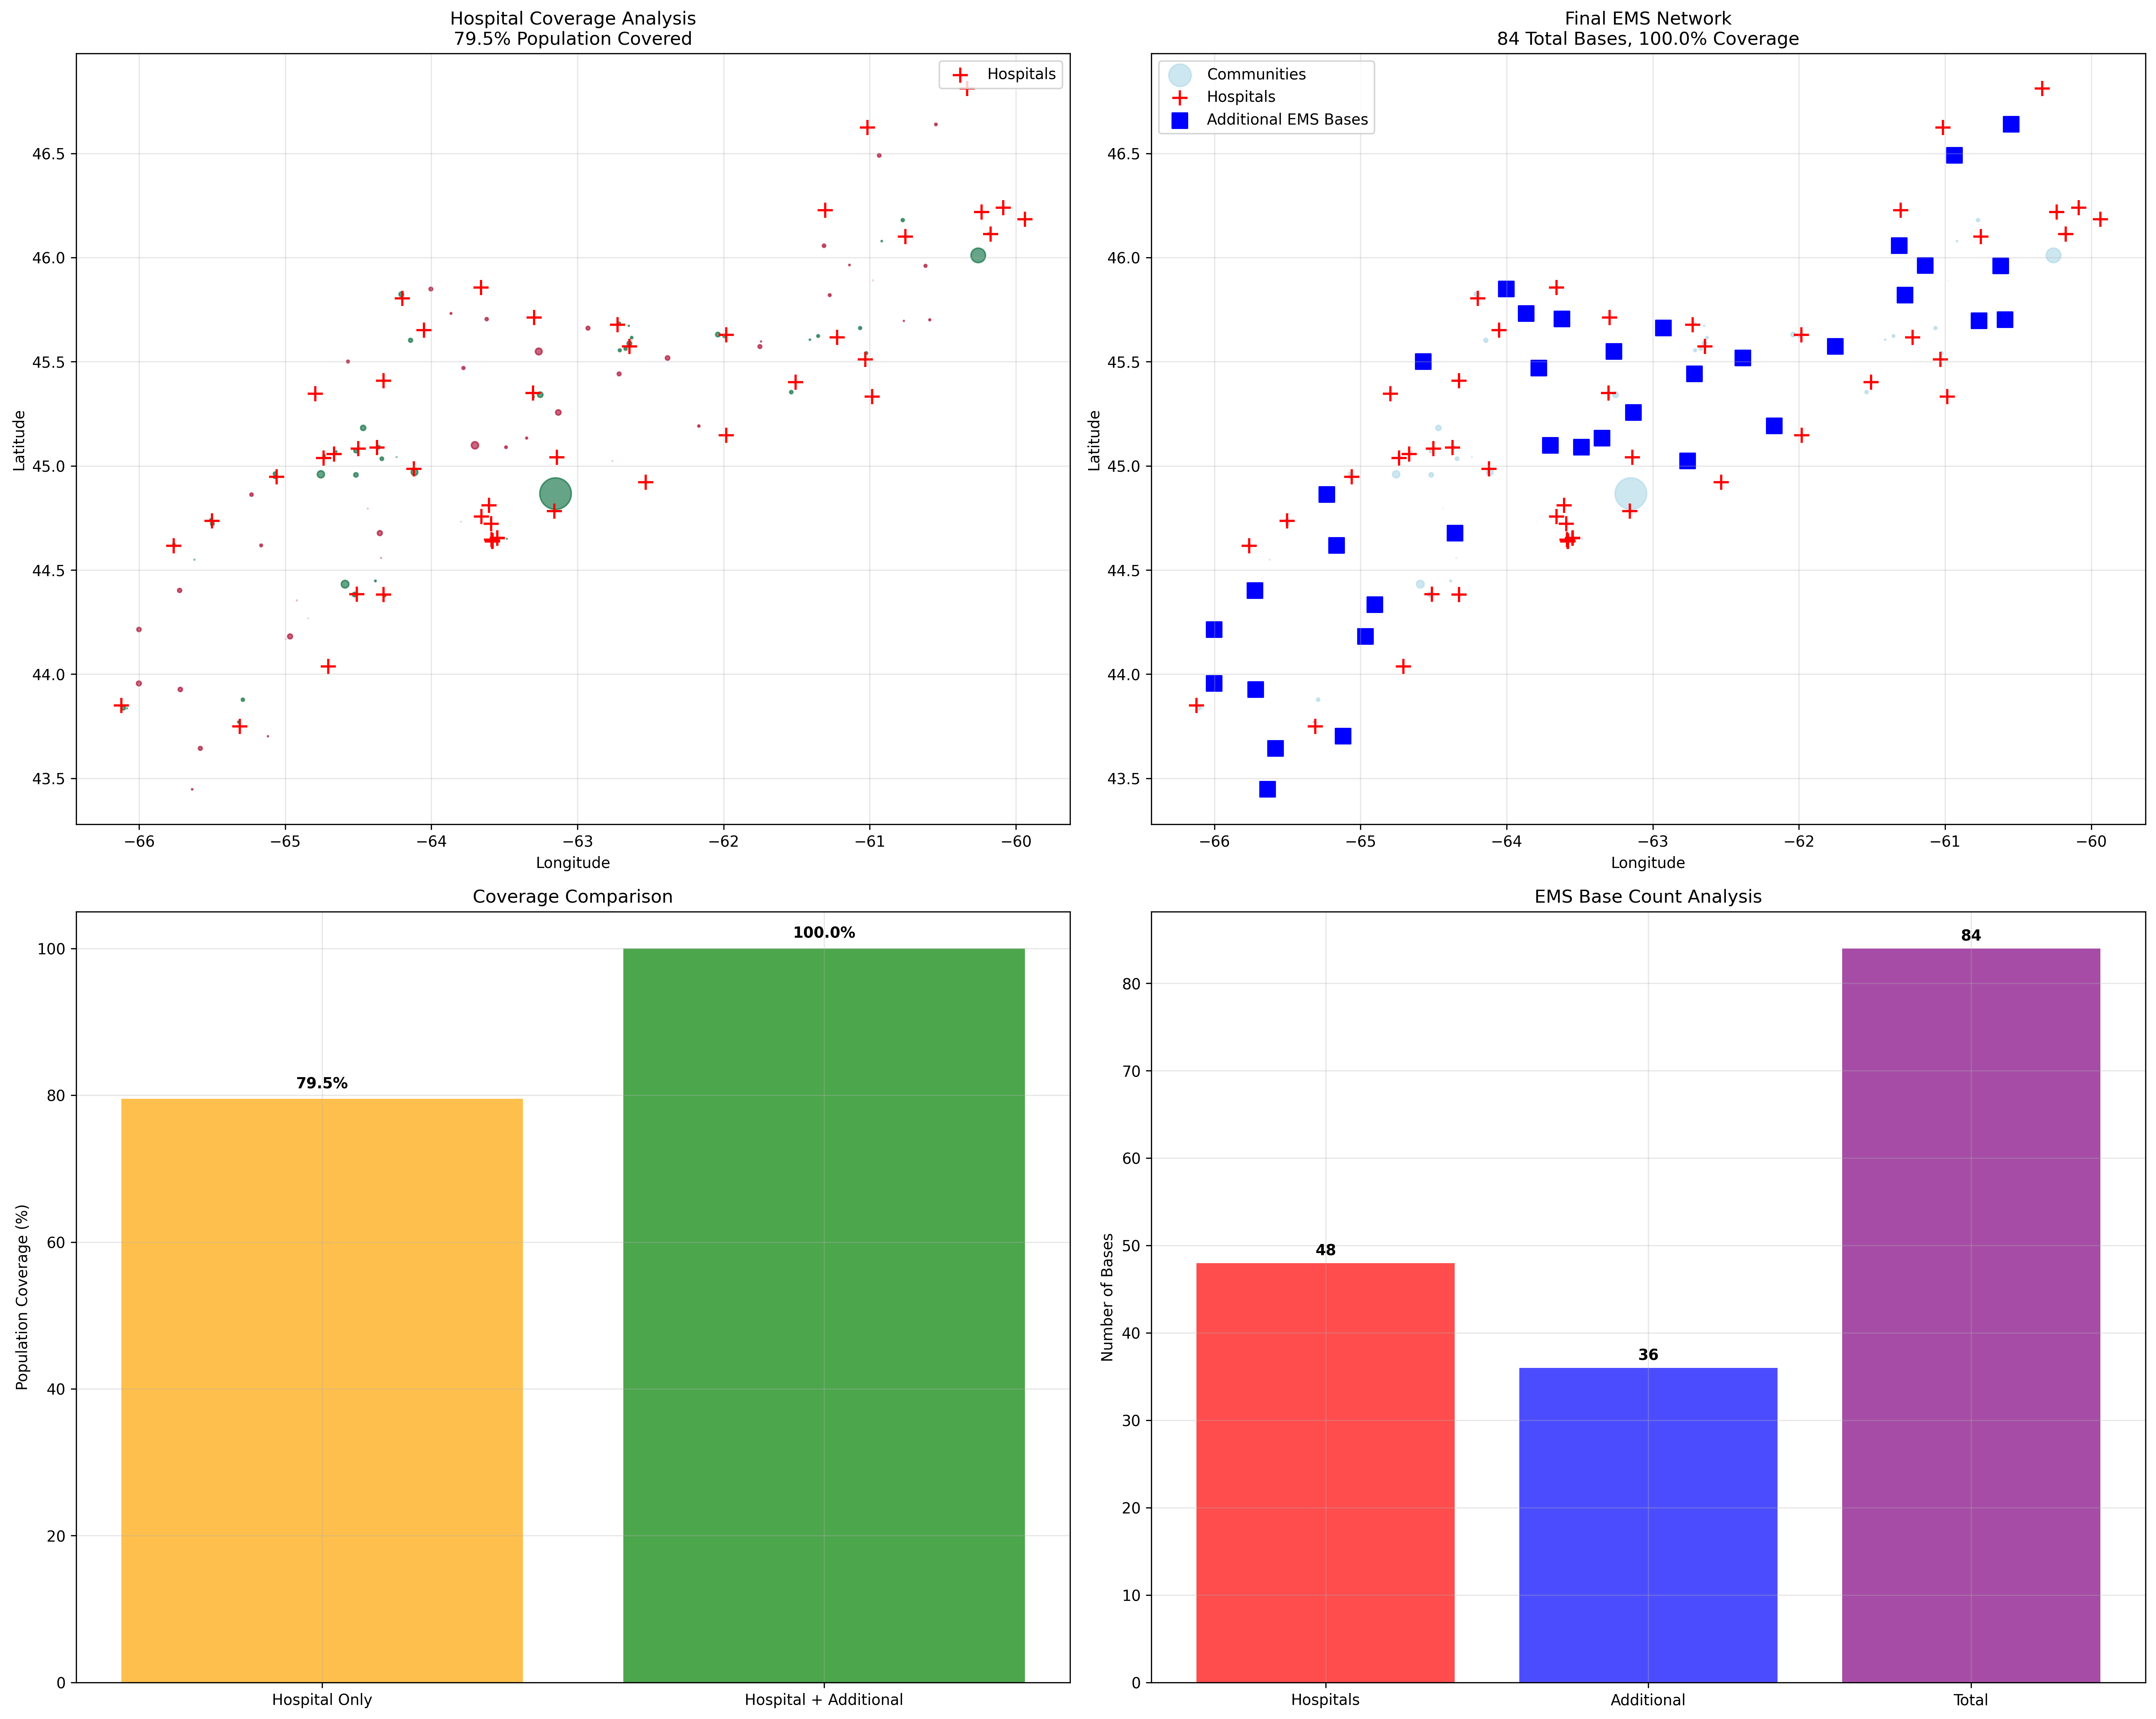

Write the Python code that produced this figure.
#!/usr/bin/env python3
"""
Hospital Co-located EMS Base Analysis
Method 2 Enhanced: Place EMS bases at existing hospitals first, then add additional bases to achieve 100% coverage
"""

import pandas as pd
import geopandas as gpd
import numpy as np
import matplotlib
matplotlib.use('Agg')
import matplotlib.pyplot as plt
import seaborn as sns
from sklearn.cluster import KMeans
from sklearn.preprocessing import StandardScaler
from sklearn.metrics import silhouette_score
from pyproj import Transformer
import json
import warnings
warnings.filterwarnings('ignore')

def haversine_distance(lat1, lon1, lat2, lon2):
    """Calculate Haversine distance between two points in kilometers"""
    R = 6371  # Earth's radius in kilometers
    
    lat1_rad, lon1_rad = np.radians(lat1), np.radians(lon1)
    lat2_rad, lon2_rad = np.radians(lat2), np.radians(lon2)
    
    dlat = lat2_rad - lat1_rad
    dlon = lon2_rad - lon1_rad
    
    a = np.sin(dlat/2)**2 + np.cos(lat1_rad) * np.cos(lat2_rad) * np.sin(dlon/2)**2
    c = 2 * np.arcsin(np.sqrt(a))
    
    return R * c

def load_and_prepare_data():
    """Load and prepare all data sources"""
    print("📊 Loading data for hospital co-located EMS analysis...")
    
    # Load population data
    pop_df = pd.read_csv('../../data/raw/population_location_polygon.csv')
    print(f"Population data: {pop_df.shape[0]} communities")
    
    # Load hospital locations
    with open('../../data/raw/hospitals.geojson', 'r') as f:
        hospital_data = json.load(f)
    
    hospital_list = []
    for feature in hospital_data['features']:
        coords = feature['geometry']['coordinates']
        props = feature['properties']
        hospital_list.append({
            'facility': props['facility'],
            'town': props['town'],
            'county': props['county'],
            'type': props['type'],
            'longitude': coords[0],
            'latitude': coords[1]
        })
    
    hospitals_df = pd.DataFrame(hospital_list)
    print(f"Hospital data: {hospitals_df.shape[0]} hospitals")
    
    # Transform coordinates from Lambert to WGS84
    transformer = Transformer.from_crs("EPSG:3347", "EPSG:4326", always_xy=True)
    lon_deg, lat_deg = transformer.transform(pop_df['longitude'].values, pop_df['latitude'].values)
    pop_df['lat_deg'] = lat_deg
    pop_df['lon_deg'] = lon_deg
    
    # Filter for Nova Scotia and clean data
    ns_df = pop_df[
        (pop_df['lat_deg'] >= 43.3) & (pop_df['lat_deg'] <= 47.1) &
        (pop_df['lon_deg'] >= -66.5) & (pop_df['lon_deg'] <= -59.7)
    ].copy()
    
    clean_df = ns_df.dropna(subset=['GEO_NAME', 'C1_COUNT_TOTAL', 'lat_deg', 'lon_deg']).copy()
    clean_df = clean_df[clean_df['C1_COUNT_TOTAL'] > 0].copy()
    
    print(f"After cleaning: {len(clean_df)} communities")
    print(f"Total population: {clean_df['C1_COUNT_TOTAL'].sum():,}")
    
    return clean_df, hospitals_df

def calculate_hospital_coverage(clean_df, hospitals_df, max_distance_km=15):
    """Calculate population coverage from existing hospitals"""
    print(f"\n📍 Calculating coverage from {len(hospitals_df)} existing hospitals...")
    
    coverage_data = []
    
    for idx, community in clean_df.iterrows():
        community_lat = community['lat_deg']
        community_lon = community['lon_deg']
        community_pop = community['C1_COUNT_TOTAL']
        
        # Find nearest hospital
        min_distance = float('inf')
        nearest_hospital = None
        
        for h_idx, hospital in hospitals_df.iterrows():
            distance = haversine_distance(
                community_lat, community_lon,
                hospital['latitude'], hospital['longitude']
            )
            
            if distance < min_distance:
                min_distance = distance
                nearest_hospital = hospital['facility']
        
        coverage_data.append({
            'community': community['GEO_NAME'],
            'population': community_pop,
            'lat_deg': community_lat,
            'lon_deg': community_lon,
            'nearest_hospital': nearest_hospital,
            'distance_to_hospital': min_distance,
            'covered_by_hospital': min_distance <= max_distance_km
        })
    
    coverage_df = pd.DataFrame(coverage_data)
    
    # Calculate coverage statistics
    covered_communities = coverage_df['covered_by_hospital'].sum()
    covered_population = coverage_df[coverage_df['covered_by_hospital']]['population'].sum()
    total_population = coverage_df['population'].sum()
    
    coverage_percentage = (covered_population / total_population) * 100
    community_coverage_percentage = (covered_communities / len(coverage_df)) * 100
    
    print(f"Hospital coverage results:")
    print(f"  Communities covered: {covered_communities}/{len(coverage_df)} ({community_coverage_percentage:.1f}%)")
    print(f"  Population covered: {covered_population:,}/{total_population:,} ({coverage_percentage:.1f}%)")
    
    return coverage_df, coverage_percentage

def find_additional_bases_for_gaps(coverage_df, hospitals_df, max_distance_km=15):
    """Find additional EMS bases needed to cover gaps left by hospitals"""
    print(f"\n🎯 Finding additional EMS bases to cover gaps...")
    
    # Get uncovered communities
    uncovered = coverage_df[~coverage_df['covered_by_hospital']].copy()
    
    if len(uncovered) == 0:
        print("✅ All communities already covered by hospitals!")
        return pd.DataFrame(), 0, 100.0
    
    print(f"Uncovered communities: {len(uncovered)}")
    print(f"Uncovered population: {uncovered['population'].sum():,}")
    
    # Prepare data for K-means clustering on uncovered areas
    X_uncovered = uncovered[['lat_deg', 'lon_deg']].values
    sample_weights = uncovered['population'].values
    
    # Test different K values to find minimum needed for 100% coverage
    print(f"Testing K values for additional bases...")
    
    for k in range(1, len(uncovered) + 1):
        print(f"Testing k={k} additional bases...", end=" ")
        
        # Perform weighted K-means
        kmeans = KMeans(n_clusters=k, random_state=42, n_init=10)
        kmeans.fit(X_uncovered, sample_weight=sample_weights)
        
        additional_bases = pd.DataFrame({
            'EHS_Base_ID': [f'Additional_{i+1}' for i in range(k)],
            'Latitude': kmeans.cluster_centers_[:, 0],
            'Longitude': kmeans.cluster_centers_[:, 1],
            'Type': 'Additional_EMS'
        })
        
        # Test coverage with hospitals + additional bases
        all_bases = pd.concat([
            hospitals_df[['facility', 'latitude', 'longitude']].rename(columns={
                'facility': 'EHS_Base_ID',
                'latitude': 'Latitude', 
                'longitude': 'Longitude'
            }).assign(Type='Hospital_Colocated'),
            additional_bases
        ], ignore_index=True)
        
        # Calculate coverage
        coverage_achieved = calculate_total_coverage(coverage_df, all_bases, max_distance_km)
        
        print(f"Coverage: {coverage_achieved:.1f}%")
        
        if coverage_achieved >= 99.9:  # Allow for small rounding errors
            print(f"  ✅ ACHIEVED 100% COVERAGE with {k} additional bases!")
            return additional_bases, k, coverage_achieved
    
    # If we get here, we couldn't achieve 100% coverage
    print(f"⚠️  Could not achieve 100% coverage with available communities")
    return additional_bases, k, coverage_achieved

def calculate_total_coverage(coverage_df, all_bases, max_distance_km=15):
    """Calculate coverage from all EMS bases (hospitals + additional)"""
    covered_count = 0
    
    for idx, community in coverage_df.iterrows():
        community_lat = community['lat_deg']
        community_lon = community['lon_deg']
        
        # Check if community is within range of any base
        min_distance = float('inf')
        
        for _, base in all_bases.iterrows():
            distance = haversine_distance(
                community_lat, community_lon,
                base['Latitude'], base['Longitude']
            )
            
            if distance < min_distance:
                min_distance = distance
        
        if min_distance <= max_distance_km:
            covered_count += 1
    
    return (covered_count / len(coverage_df)) * 100

def create_comprehensive_analysis(clean_df, hospitals_df, coverage_df, additional_bases, hospital_coverage_pct):
    """Create comprehensive analysis and visualization"""
    print(f"\n📊 Creating comprehensive analysis...")
    
    # Calculate final metrics
    total_bases = len(hospitals_df) + len(additional_bases)
    
    # Create all bases dataframe
    all_bases = pd.concat([
        hospitals_df[['facility', 'latitude', 'longitude']].rename(columns={
            'facility': 'EHS_Base_ID',
            'latitude': 'Latitude', 
            'longitude': 'Longitude'
        }).assign(Type='Hospital_Colocated'),
        additional_bases if len(additional_bases) > 0 else pd.DataFrame(columns=['EHS_Base_ID', 'Latitude', 'Longitude', 'Type'])
    ], ignore_index=True)
    
    # Calculate detailed coverage metrics
    final_coverage = calculate_total_coverage(coverage_df, all_bases, 15)
    
    print(f"\n🎯 FINAL RESULTS:")
    print(f"Hospital-based coverage: {hospital_coverage_pct:.1f}%")
    print(f"Additional bases needed: {len(additional_bases)}")
    print(f"Total EMS bases: {total_bases}")
    print(f"Final coverage: {final_coverage:.1f}%")
    
    # Create visualization
    fig, ((ax1, ax2), (ax3, ax4)) = plt.subplots(2, 2, figsize=(20, 16))
    
    # Plot 1: Hospital coverage map
    ax1.scatter(coverage_df['lon_deg'], coverage_df['lat_deg'], 
               c=coverage_df['covered_by_hospital'], 
               s=coverage_df['population']/1000, 
               alpha=0.6, cmap='RdYlGn')
    ax1.scatter(hospitals_df['longitude'], hospitals_df['latitude'], 
               c='red', marker='+', s=100, label='Hospitals')
    ax1.set_title(f'Hospital Coverage Analysis\n{hospital_coverage_pct:.1f}% Population Covered')
    ax1.set_xlabel('Longitude')
    ax1.set_ylabel('Latitude')
    ax1.legend()
    ax1.grid(True, alpha=0.3)
    
    # Plot 2: Final coverage map
    ax2.scatter(coverage_df['lon_deg'], coverage_df['lat_deg'], 
               s=coverage_df['population']/1000, 
               alpha=0.6, color='lightblue', label='Communities')
    ax2.scatter(hospitals_df['longitude'], hospitals_df['latitude'], 
               c='red', marker='+', s=100, label='Hospitals')
    if len(additional_bases) > 0:
        ax2.scatter(additional_bases['Longitude'], additional_bases['Latitude'], 
                   c='blue', marker='s', s=100, label='Additional EMS Bases')
    ax2.set_title(f'Final EMS Network\n{total_bases} Total Bases, {final_coverage:.1f}% Coverage')
    ax2.set_xlabel('Longitude')
    ax2.set_ylabel('Latitude')
    ax2.legend()
    ax2.grid(True, alpha=0.3)
    
    # Plot 3: Coverage comparison
    categories = ['Hospital Only', 'Hospital + Additional']
    coverages = [hospital_coverage_pct, final_coverage]
    colors = ['orange', 'green']
    
    bars = ax3.bar(categories, coverages, color=colors, alpha=0.7)
    ax3.set_title('Coverage Comparison')
    ax3.set_ylabel('Population Coverage (%)')
    ax3.set_ylim(0, 105)
    ax3.grid(True, alpha=0.3)
    
    for bar, coverage in zip(bars, coverages):
        height = bar.get_height()
        ax3.text(bar.get_x() + bar.get_width()/2., height + 1,
                f'{coverage:.1f}%', ha='center', va='bottom', fontweight='bold')
    
    # Plot 4: Base count comparison
    base_types = ['Hospitals', 'Additional', 'Total']
    base_counts = [len(hospitals_df), len(additional_bases), total_bases]
    colors = ['red', 'blue', 'purple']
    
    bars = ax4.bar(base_types, base_counts, color=colors, alpha=0.7)
    ax4.set_title('EMS Base Count Analysis')
    ax4.set_ylabel('Number of Bases')
    ax4.grid(True, alpha=0.3)
    
    for bar, count in zip(bars, base_counts):
        height = bar.get_height()
        ax4.text(bar.get_x() + bar.get_width()/2., height + 0.5,
                f'{count}', ha='center', va='bottom', fontweight='bold')
    
    plt.tight_layout()
    plt.savefig('hospital_colocated_ems_analysis.png', dpi=300, bbox_inches='tight')
    print("✅ Analysis visualization saved as 'hospital_colocated_ems_analysis.png'")
    
    return all_bases

def export_results(all_bases, coverage_df, hospital_coverage_pct, final_coverage):
    """Export results to CSV files"""
    print(f"\n💾 Exporting results...")
    
    # Export base locations
    all_bases.to_csv('../../data/processed/hospital_colocated_ems_locations.csv', index=False)
    print("✅ EMS base locations saved")
    
    # Export coverage analysis
    coverage_summary = {
        'metric': [
            'Total Hospitals',
            'Additional EMS Bases',
            'Total EMS Bases',
            'Hospital Coverage (%)',
            'Final Coverage (%)',
            'Additional Bases Needed'
        ],
        'value': [
            len(all_bases[all_bases['Type'] == 'Hospital_Colocated']),
            len(all_bases[all_bases['Type'] == 'Additional_EMS']),
            len(all_bases),
            f"{hospital_coverage_pct:.1f}%",
            f"{final_coverage:.1f}%",
            len(all_bases[all_bases['Type'] == 'Additional_EMS'])
        ]
    }
    
    summary_df = pd.DataFrame(coverage_summary)
    summary_df.to_csv('hospital_colocated_coverage_summary.csv', index=False)
    print("✅ Coverage summary saved")
    
    return summary_df

def main():
    """Main analysis function"""
    print("=== Hospital Co-located EMS Base Analysis ===")
    print("Method 2 Enhanced: Hospitals as primary EMS locations + additional bases for 100% coverage")
    
    # Load data
    clean_df, hospitals_df = load_and_prepare_data()
    
    # Step 1: Calculate hospital coverage
    coverage_df, hospital_coverage_pct = calculate_hospital_coverage(clean_df, hospitals_df)
    
    # Step 2: Find additional bases needed
    additional_bases, additional_count, final_coverage = find_additional_bases_for_gaps(coverage_df, hospitals_df)
    
    # Step 3: Create comprehensive analysis
    all_bases = create_comprehensive_analysis(clean_df, hospitals_df, coverage_df, additional_bases, hospital_coverage_pct)
    
    # Step 4: Export results
    summary_df = export_results(all_bases, coverage_df, hospital_coverage_pct, final_coverage)
    
    print(f"\n🎉 === Analysis Complete ===")
    print(f"Hospital-based EMS coverage: {hospital_coverage_pct:.1f}%")
    print(f"Additional bases needed: {additional_count}")
    print(f"Total EMS bases: {len(all_bases)}")
    print(f"Final coverage: {final_coverage:.1f}%")
    
    return all_bases, summary_df

if __name__ == "__main__":
    all_bases, summary = main()
